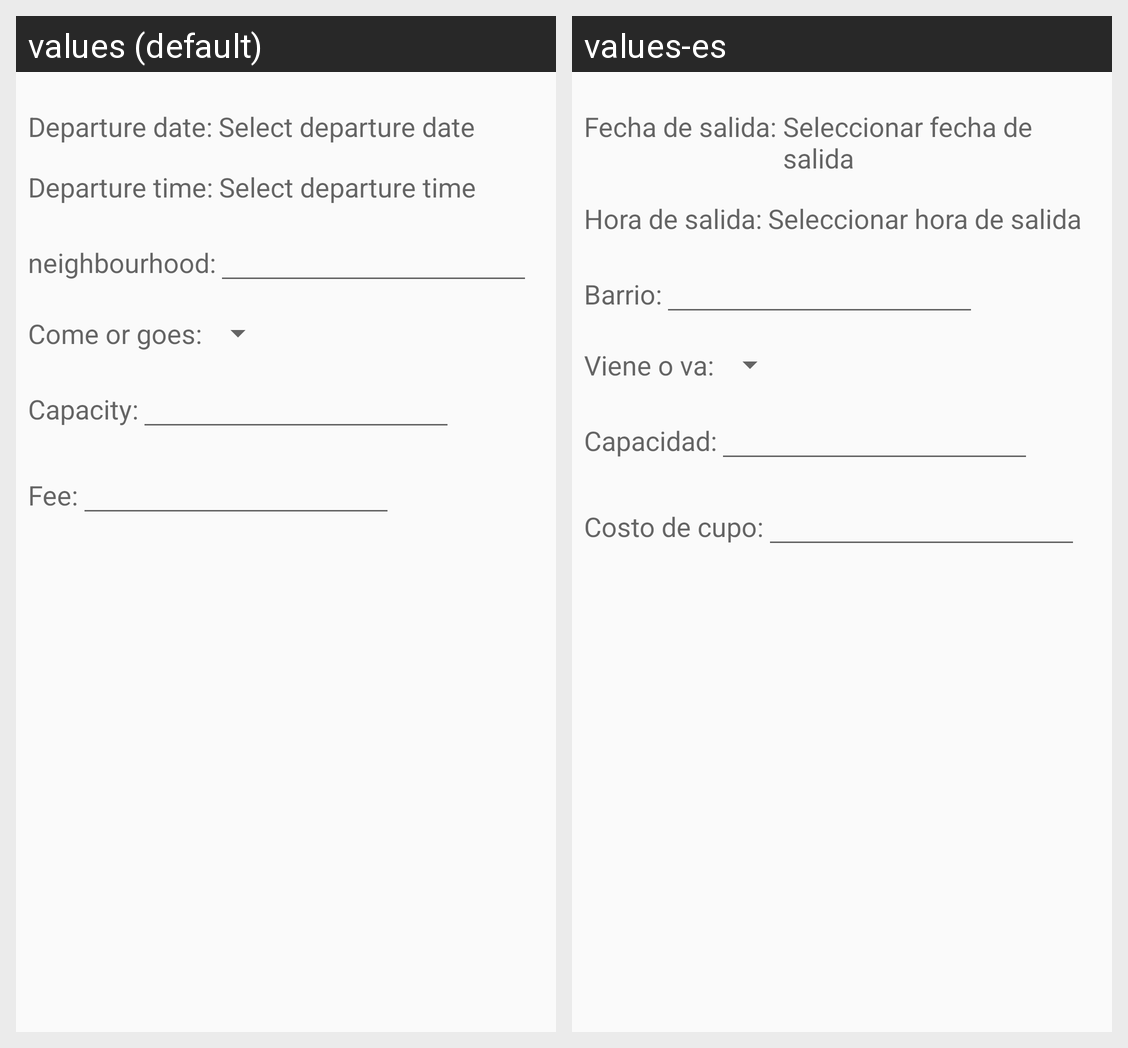

For this localized Android screen grid, give each drawn string resource with its value in every locale shown.
Android screen res/layout/fragment_carpool_form.xml rendered under 2 locales, left to right: values (default), values-es. Device: Nexus 5 (rendered at 1080×1920; each locale shown at half size, 540×960, under a caption strip naming it); theme AppTheme.
Strings drawn on this screen, with the default value and each locale's value (text and hints the layout hard-codes, and strings that could not be matched under every locale, appear in the picture but are not listed):

createCarpoolActivity_date
  values: Departure date:
  values-es: Fecha de salida:

searchCarpoolActivity_selectDate
  values: Select departure date
  values-es: Seleccionar fecha de salida

fragmentCarpoolForm_time
  values: Departure time:
  values-es: Hora de salida:

fragmentCarpoolForm_selectTime
  values: Select departure time
  values-es: Seleccionar hora de salida

fragmentCarpoolForm_neighbourhood
  values: neighbourhood:
  values-es: Barrio:

createCarpoolActivity_comeOrGoes
  values: Come or goes:
  values-es: Viene o va:

carpoolFormFragment_capacity
  values: Capacity:
  values-es: Capacidad:

createCarpoolActivity_fee
  values: Fee:
  values-es: Costo de cupo:
